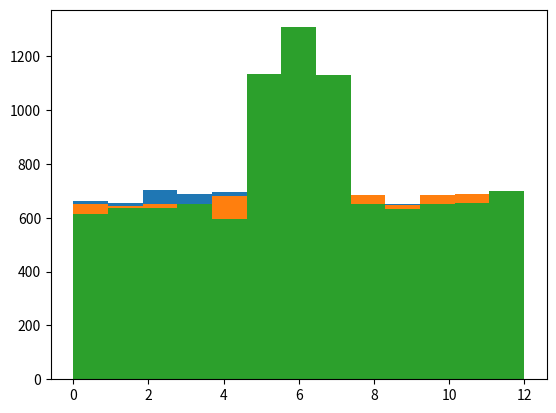

Source code (Python):
import numpy as np

from scipy import special
from numpy import linalg as LA


def laplace(beta, data):
    output = data + np.random.laplace(0, beta, len(data))
    return output


def gauss(sigma, data):
    output = data + np.random.normal(0, sigma, len(data))
    return output


def smooth_ell(p_rank, b, max_ell, data):
    m = len(data)
    data = np.append([0] * m, data)
    data = np.append(data, [max_ell] * m)
    p_rank += m
    local_ss = np.zeros(m + 2)
    for k in range(m + 2):
        max_local_s = (data[p_rank: p_rank + k + 1] - data[p_rank - k - 1: p_rank]).max()
        # for t in range(k + 2):
        #     v1 = data[P + t]
        #     v2 = data[P + t - k - 1]
        #     if v1 - v2 > max_local_s:
        #         max_local_s = v1 - v2
        local_ss[k] = max_local_s * np.exp(-b * k)

    return max(local_ss)


def svt(q_ans, eps, eps1_ratio=0, sensitivity=1, monotonic=True):
    svt_const = 1 if monotonic else 2 ** (2 / 3)
    eps1 = eps / (1 + svt_const)
    eps2 = svt_const * eps / (1 + svt_const)

    if eps1_ratio > 0:
        eps1 = eps * eps1_ratio
        eps2 = eps * (1 - eps1_ratio)

    beta1 = sensitivity / eps1
    beta2 = sensitivity / eps2 if monotonic else 2 * sensitivity / eps2

    noise_0 = laplace(beta1, [0])[0]
    noise_ans = laplace(beta2, q_ans)
    return np.argmax(noise_ans > noise_0)


# exponential mechanism
def em(q_ans, eps, sensitivity=1, monotonic=True):
    coeff = eps / sensitivity if monotonic else eps / 2 / sensitivity
    probs = np.exp(coeff * q_ans)
    probs = probs / sum(probs) if sum(probs) > 0 else [1] * len(probs)
    probs = np.cumsum(probs)

    rand_p = np.random.rand()
    return np.searchsorted(probs, rand_p, side='left')


# noisy max
def nm(q_ans, eps, sensitivity=1, monotonic=True):
    coeff = eps / sensitivity if monotonic else eps / 2 / sensitivity
    noisy_ans = laplace(1 / coeff, q_ans)
    return np.argmax(noisy_ans)


# perturb and flip (result shows it performs similar to em in our setting)
def pf(q_ans, eps, sensitivity=1, monotonic=True):
    coeff = eps / sensitivity if monotonic else eps / 2 / sensitivity
    q_ans_max = np.max(q_ans)
    probs = np.exp(coeff * (q_ans - q_ans_max))

    tmps = np.random.binomial(1, probs)
    flip_success_indeces = np.where(tmps == 1)[0]
    return np.random.choice(flip_success_indeces, 1)[0]


'''some LDP primitives'''


def fo(real_dist, eps):
    domain_size = len(real_dist)
    if domain_size > np.exp(eps) * 3 + 2:
        est_dist = ue(real_dist, eps)
    else:
        est_dist = rr(real_dist, eps)
    return norm_sub(sum(real_dist), est_dist)


def norm_sub(n, est_dist):
    estimates = np.copy(est_dist)
    while (np.fabs(sum(estimates) - n) > 1) or (estimates < 0).any():
        estimates[estimates < 0] = 0
        total = sum(estimates)
        mask = estimates > 0
        diff = (n - total) / sum(mask)
        estimates[mask] += diff
    return estimates


def ue(real_dist, eps):
    p = 0.5
    q = 1 / (np.exp(eps) + 1)
    n = sum(real_dist)

    tmp_dist = np.copy(real_dist)
    est_dist = np.random.binomial(tmp_dist, p)

    tmp_dist = np.copy(real_dist)
    tmp_dist = n - tmp_dist
    est_dist += np.random.binomial(tmp_dist, q)

    a = 1.0 / (p - q)
    b = n * q / (p - q)
    est_dist = a * est_dist - b

    return est_dist


def rr(real_dist, eps):
    domain = len(real_dist)
    n = sum(real_dist)
    ee = np.exp(eps)

    p = ee / (ee + domain - 1)
    q = 1 / (ee + domain - 1)

    tmp_dist = np.copy(real_dist)
    est_dist = np.random.binomial(tmp_dist, p - q)

    n_other = n - sum(est_dist)
    rnd_dist = np.random.randint(0, domain, n_other)
    est_dist += np.histogram(rnd_dist, bins=range(domain + 1))[0]

    a = 1.0 / (p - q)
    b = n * q / (p - q)
    est_dist = a * est_dist - b

    return est_dist


def sr(ori_samples, l, h, eps):
    output = (np.exp(eps) + 1) / (np.exp(eps) - 1)
    sample_size = len(ori_samples)
    samples = (ori_samples - l) * 2 / (h - l) - 1
    probs = (np.exp(eps) - 1) / (2 * np.exp(eps) + 2) * samples + 1 / 2
    ns = np.zeros(sample_size)
    tmps = np.random.binomial(1, probs)
    ns[tmps == 1] = output
    ns[tmps == 0] = - output
    # mean = (np.mean(ns) + 1) / 2 * (h - l) + l
    return (ns + 1) / 2 * (h - l) + l


def pm(ori_samples, l, h, eps):
    c = (np.exp(eps / 2) + 1) / (np.exp(eps / 2) - 1)
    p = (np.exp(eps) - np.exp(eps / 2)) / (2 * np.exp(eps / 2) + 2)
    q = p / np.exp(eps)
    sample_size = len(ori_samples)
    samples = (ori_samples - l) * 2 / (h - l) - 1
    ns = np.zeros(sample_size)
    y = np.random.uniform(0, 1, sample_size)
    for i, sample in enumerate(samples):
        l = (c + 1) / 2 * sample - (c - 1) / 2
        r = l + c - 1
        if y[i] < (l + c) * q:
            ns[i] = (y[i] / q - c)
        elif y[i] < (c - 1) * p + (l + c) * q:
            ns[i] = ((y[i] - (l + c) * q) / p + l)
        else:
            ns[i] = ((y[i] - (l + c) * q - (c - 1) * p) / q + r)

    # mean = (np.mean(ns) + 1) / 2 * (h - l) + l
    return (ns + 1) / 2 * (h - l) + l


def hm(ori_samples, l, h, eps):
    if eps < 0.61:
        alpha = 0
    else:
        alpha = 1 - np.exp(-eps / 2)
    tmps = np.random.binomial(1, alpha, len(ori_samples))
    ns = np.zeros_like(ori_samples)
    ns[tmps == 0] = sr(ori_samples[tmps == 0], l, h, eps)
    ns[tmps == 1] = pm(ori_samples[tmps == 1], l, h, eps)
    return ns


def sw(ori_samples, l, h, eps, randomized_bins=1024, domain_bins=1024, smoothing=False):
    ee = np.exp(eps)
    w = ((eps * ee) - ee + 1) / (2 * ee * (ee - 1 - eps)) * 2
    p = ee / (w * ee + 1)
    q = 1 / (w * ee + 1)

    samples = (ori_samples - l) / (h - l)
    randoms = np.random.uniform(0, 1, len(samples))

    noisy_samples = np.zeros_like(samples)

    # report
    index = randoms <= (q * samples)
    noisy_samples[index] = randoms[index] / q - w / 2
    index = randoms > (q * samples)
    noisy_samples[index] = (randoms[index] - q * samples[index]) / p + samples[index] - w / 2
    index = randoms > q * samples + p * w
    noisy_samples[index] = (randoms[index] - q * samples[index] - p * w) / q + samples[index] + w / 2

    # report matrix
    m = randomized_bins
    n = domain_bins
    m_cell = (1 + w) / m
    n_cell = 1 / n

    transform = np.ones((m, n)) * q * m_cell
    for i in range(n):
        left_most_v = (i * n_cell)
        right_most_v = ((i + 1) * n_cell)

        ll_bound = int(left_most_v / m_cell)
        lr_bound = int((left_most_v + w) / m_cell)
        rl_bound = int(right_most_v / m_cell)
        rr_bound = int((right_most_v + w) / m_cell)

        ll_v = left_most_v - w / 2
        rl_v = right_most_v - w / 2
        l_p = ((ll_bound + 1) * m_cell - w / 2 - ll_v) * (p - q) + q * m_cell
        r_p = ((rl_bound + 1) * m_cell - w / 2 - rl_v) * (p - q) + q * m_cell
        if rl_bound > ll_bound:
            transform[ll_bound, i] = (l_p - q * m_cell) * ((ll_bound + 1) * m_cell - w / 2 - ll_v) / n_cell * 0.5 + q * m_cell
            transform[ll_bound + 1, i] = p * m_cell - (p * m_cell - r_p) * (rl_v - ((ll_bound + 1) * m_cell - w / 2)) / n_cell * 0.5
        else:
            transform[ll_bound, i] = (l_p + r_p) / 2
            transform[ll_bound + 1, i] = p * m_cell

        lr_v = left_most_v + w / 2
        rr_v = right_most_v + w / 2
        r_p = (rr_v - (rr_bound * m_cell - w / 2)) * (p - q) + q * m_cell
        l_p = (lr_v - (lr_bound * m_cell - w / 2)) * (p - q) + q * m_cell
        if rr_bound > lr_bound:
            if rr_bound < m:
                transform[rr_bound, i] = (r_p - q * m_cell) * (rr_v - (rr_bound * m_cell - w / 2)) / n_cell * 0.5 + q * m_cell

            transform[rr_bound - 1, i] = p * m_cell - (p * m_cell - l_p) * ((rr_bound * m_cell - w / 2) - lr_v) / n_cell * 0.5

        else:
            transform[rr_bound, i] = (l_p + r_p) / 2
            transform[rr_bound - 1, i] = p * m_cell

        if rr_bound - 1 > ll_bound + 2:
            transform[ll_bound + 2: rr_bound - 1, i] = p * m_cell

    max_iteration = 10000
    loglikelihood_threshold = 1e-3
    ns_hist, _ = np.histogram(noisy_samples, bins=randomized_bins, range=(-w / 2, 1 + w / 2))

    if smoothing:
        return EMS(n, ns_hist, transform, max_iteration, loglikelihood_threshold) * len(ori_samples)
    else:
        return EM(n, ns_hist, transform, max_iteration, loglikelihood_threshold) * len(ori_samples)


def EMS(n, ns_hist, transform, max_iteration, loglikelihood_threshold):
    # smoothing matrix
    smoothing_factor = 2
    binomial_tmp = [special.binom(smoothing_factor, k) for k in range(smoothing_factor + 1)]
    smoothing_matrix = np.zeros((n, n))
    central_idx = int(len(binomial_tmp) / 2)
    for i in range(int(smoothing_factor / 2)):
        smoothing_matrix[i, : central_idx + i + 1] = binomial_tmp[central_idx - i:]
    for i in range(int(smoothing_factor / 2), n - int(smoothing_factor / 2)):
        smoothing_matrix[i, i - central_idx: i + central_idx + 1] = binomial_tmp
    for i in range(n - int(smoothing_factor / 2), n):
        remain = n - i - 1
        smoothing_matrix[i, i - central_idx + 1:] = binomial_tmp[: central_idx + remain]
    row_sum = np.sum(smoothing_matrix, axis=1)
    smoothing_matrix = (smoothing_matrix.T / row_sum).T

    # EMS
    theta = np.ones(n) / float(n)
    theta_old = np.zeros(n)
    r = 0
    sample_size = sum(ns_hist)
    old_logliklihood = 0

    while LA.norm(theta_old - theta, ord=1) > 1 / sample_size and r < max_iteration:
        theta_old = np.copy(theta)
        X_condition = np.matmul(transform, theta_old)

        TMP = transform.T / X_condition

        P = np.copy(np.matmul(TMP, ns_hist))
        P = P * theta_old

        theta = np.copy(P / sum(P))

        # Smoothing step
        theta = np.matmul(smoothing_matrix, theta)
        theta = theta / sum(theta)

        logliklihood = np.inner(ns_hist, np.log(np.matmul(transform, theta)))
        imporve = logliklihood - old_logliklihood

        if r > 1 and abs(imporve) < loglikelihood_threshold:
            # print("stop when", imporve / old_logliklihood, loglikelihood_threshold)
            break

        old_logliklihood = logliklihood

        r += 1
    return theta


def EM(n, ns_hist, transform, max_iteration, loglikelihood_threshold):
    theta = np.ones(n) / float(n)
    theta_old = np.zeros(n)
    r = 0
    sample_size = sum(ns_hist)
    old_logliklihood = 0

    while LA.norm(theta_old - theta, ord=1) > 1 / sample_size and r < max_iteration:
        theta_old = np.copy(theta)
        X_condition = np.matmul(transform, theta_old)

        TMP = transform.T / X_condition

        P = np.copy(np.matmul(TMP, ns_hist))
        P = P * theta_old

        theta = np.copy(P / sum(P))

        logliklihood = np.inner(ns_hist, np.log(np.matmul(transform, theta)))
        imporve = logliklihood - old_logliklihood

        if r > 1 and abs(imporve) < loglikelihood_threshold:
            # print("stop when", imporve, loglikelihood_threshold)
            break

        old_logliklihood = logliklihood

        r += 1
    return theta


if __name__ == "__main__":
    import matplotlib.pyplot as plt
    ## ori = np.random.normal(-0.3, 0.3, 50000)
    # ori = np.random.uniform(0, 1, 50000)
    # theta = sw(ori, 0, 1, 2, randomized_bins=256, domain_bins=256, smoothing=True)
    # x = [i for i in range(len(theta))]
    # plt.bar(x, theta)
    # plt.show()

    q_ans = np.array([0, 0, 0, 0, 0, 5, 6, 5, 0, 0, 0, 0, 0])
    nm_r = []
    em_r = []
    pf_r = []
    eps = 0.1
    iterations = 10000
    for i in range(iterations):
        nm_r.append(nm(q_ans, eps))
        em_r.append(em(q_ans, eps))
        pf_r.append(pf(q_ans, eps))
    plt.hist(nm_r, bins=len(q_ans))
    plt.show()
    plt.hist(em_r, bins=len(q_ans))
    plt.show()
    plt.hist(pf_r, bins=len(q_ans))
    plt.show()
    print(np.mean(np.absolute((np.array(nm_r) - 6))))
    print(np.mean(np.absolute((np.array(em_r) - 6))))
    print(np.mean(np.absolute((np.array(pf_r) - 6))))
